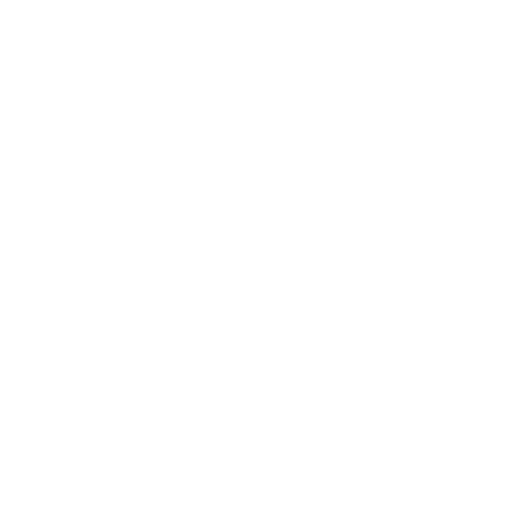
t = 0.00 s
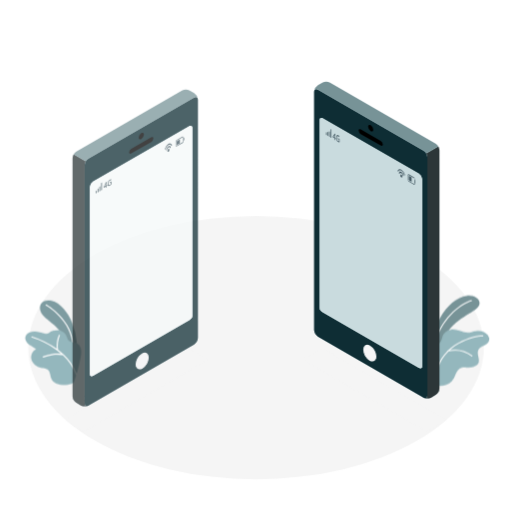
t = 1.00 s
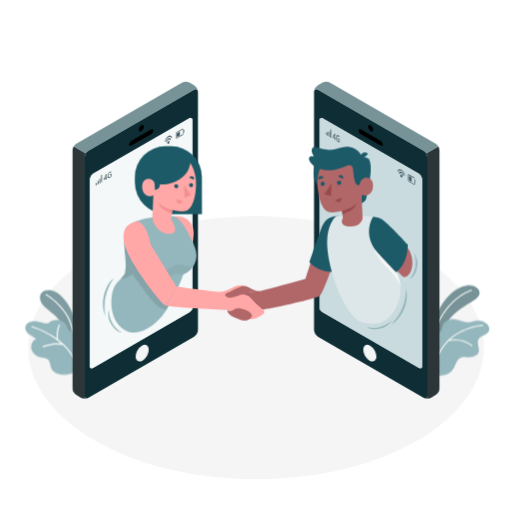
t = 2.50 s
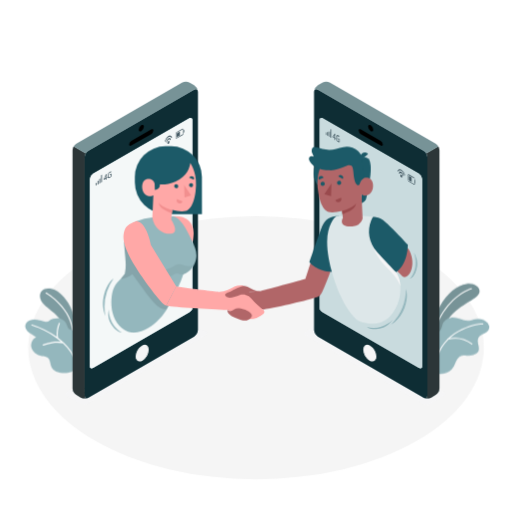
t = 3.25 s
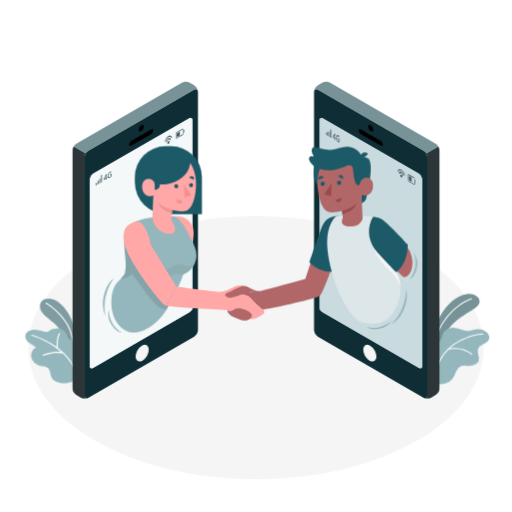
t = 4.75 s
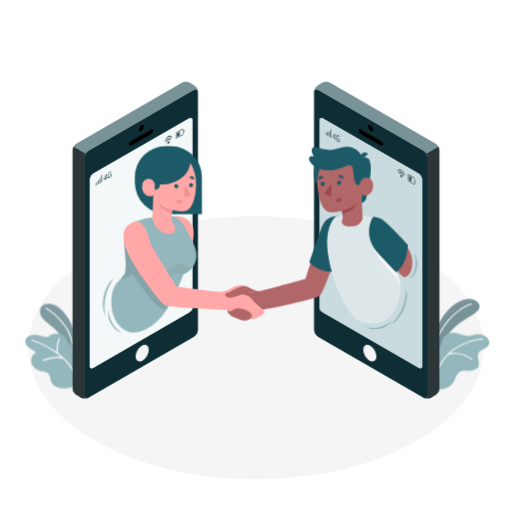
t = 5.50 s

The animated SVG that drew these frames (rendered in a browser with its animation timeline set to each time). Animation: 5 CSS @keyframes rules; one cycle of 7.00 s, repeats indefinitely.

<svg class="animated" id="freepik_stories-live-collaboration" xmlns="http://www.w3.org/2000/svg" viewBox="0 0 500 500" version="1.1" xmlns:xlink="http://www.w3.org/1999/xlink" xmlns:svgjs="http://svgjs.com/svgjs">
    <style>
        svg#freepik_stories-live-collaboration:not(.animated) .animable {
            opacity: 0;
        }

        svg#freepik_stories-live-collaboration.animated #freepik--Floor--inject-193 {
            animation: 0.5s 1 forwards cubic-bezier(.36, -0.01, .5, 1.38) zoomIn;
            animation-delay: 0s;
        }

        svg#freepik_stories-live-collaboration.animated #freepik--Shadows--inject-193 {
            animation: 1s 1 forwards cubic-bezier(.36, -0.01, .5, 1.38) slideUp;
            animation-delay: 0.8s;
            opacity: 0
        }

        svg#freepik_stories-live-collaboration.animated #freepik--Plants--inject-193 {
            animation: 6s Infinite linear floating;
            animation-delay: 0s;
        }

        svg#freepik_stories-live-collaboration.animated #freepik--device-2--inject-193 {
            animation: 1s 1 forwards cubic-bezier(.36, -0.01, .5, 1.38) slideUp;
            animation-delay: 0s;
        }

        svg#freepik_stories-live-collaboration.animated #freepik--device-1--inject-193 {
            animation: 1s 1 forwards cubic-bezier(.36, -0.01, .5, 1.38) slideUp;
            animation-delay: 0.5s;
            opacity: 0
        }

        svg#freepik_stories-live-collaboration.animated #freepik--Devices--inject-193 {
            animation: 1s 1 forwards cubic-bezier(.36, -0.01, .5, 1.38) slideUp;
            animation-delay: 0s;
        }

        svg#freepik_stories-live-collaboration.animated #freepik--character-shaking-hands--inject-193 {
            animation: 1s 1 forwards cubic-bezier(.36, -0.01, .5, 1.38) slideLeft;
            animation-delay: 1.0s;
            opacity: 0
        }

        svg#freepik_stories-live-collaboration.animated #girl {
            animation: 1s 1 forwards cubic-bezier(.36, -0.01, .5, 1.38) slideLeft;
            animation-delay: 1.0s;
            opacity: 0
        }
        
          svg#freepik_stories-live-collaboration.animated .boy {
            animation: 1s 1 forwards cubic-bezier(.36, -0.01, .5, 1.38) slideRight;
            animation-delay: 1s;
            opacity: 0
        }
        
        #trait_effet{
         animation: 1s 1 forwards cubic-bezier(.36, -0.01, .5, 1.38) slideRight;
            animation-delay: 1s;
            opacity: 0
        }
        
        #thumbs{
        
         animation: 1s 1 forwards cubic-bezier(.36, -0.01, .5, 1.38) slideRight;
            animation-delay: 1s;
            opacity: 0
        }
        
       #freepik--plants--inject-193{
        
         animation: 1s 1 forwards cubic-bezier(.36, -0.01, .5, 1.38) slideUp;
            animation-delay: 0s;
        }

        @keyframes zoomIn {
            0% {
                opacity: 0;
                transform: scale(0.5);
            }

            100% {
                opacity: 1;
                transform: scale(1);
            }
        }

        @keyframes slideUp {
            0% {
                opacity: 0;
                transform: translateY(30px);
            }

            100% {
                opacity: 1;
                transform: inherit;
            }
        }

        @keyframes floating {
            0% {
                opacity: 1;
                transform: translateY(0px);
            }

            50% {
                transform: translateY(-10px);
            }

            100% {
                opacity: 1;
                transform: translateY(0px);
            }
        }

        @keyframes slideLeft {
            0% {
                opacity: 0;
                transform: translateX(-30px);
            }

            100% {
                opacity: 1;
                transform: translateX(0);
            }
        }
        
        
        @keyframes slideRight {
            0% {
                opacity: 0;
                transform: translateX(30px);
            }

            100% {
                opacity: 1;
                transform: translateX(0);
            }
        }

        .animator-hidden {
            display: #f5f5f6;;
        }

    </style>
    <g id="freepik--Floor--inject-193" class="animable" style="transform-origin: 250px 339.53px;">
        <ellipse id="freepik--floor--inject-193" cx="250" cy="339.53" rx="222.46" ry="128.44" style="fill: rgb(245, 245, 245); transform-origin: 250px 339.53px;" class="animable"></ellipse>
    </g>
    <g id="freepik--Shadows--inject-193" class="animable" style="transform-origin: 249.35px 355.393px;">
        <path id="freepik--Shadow--inject-193" d="M64.61,386.28l14.82,8.5a5.49,5.49,0,0,0,5,0l116.86-67.5c1.37-.79,1.37-2.07,0-2.85l-15-8.43a5.54,5.54,0,0,0-5,0L64.61,383.42C63.24,384.21,63.24,385.49,64.61,386.28Z" style="fill: #f5f5f6; transform-origin: 132.95px 355.393px;" class="animable"></path>
        <path id="freepik--shadow--inject-193" d="M434.09,386.28l-14.82,8.5a5.51,5.51,0,0,1-5,0l-116.86-67.5c-1.37-.79-1.36-2.07,0-2.85l15-8.43a5.54,5.54,0,0,1,5,0l116.68,67.4C435.46,384.21,435.46,385.49,434.09,386.28Z" style="fill: #f5f5f6; transform-origin: 365.752px 355.392px;" class="animable"></path>
    </g>
    <g id="freepik--Plants--inject-193" class="animable plantes" style="transform-origin: 251.138px 339.437px;">
        <g id="freepik--plants--inject-193" class="animable" style="transform-origin: 450.043px 339.437px;">
            <path d="M422.37,344.24s.72-15.15,7.44-27.32,16.51-20.12,26.05-21.51,17.87,6.92,8,13.66-27.69,14.11-34.58,37.33Z" style="fill: #94B7BD; transform-origin: 445.335px 320.828px;" id="eleptsbwpv6he" class="animable"></path>
            <g id="eltp2tkmn3u3k">
                <g style="opacity: 0.2; transform-origin: 445.335px 320.828px;" class="animable">
                    <path d="M422.37,344.24s.72-15.15,7.44-27.32,16.51-20.12,26.05-21.51,17.87,6.92,8,13.66-27.69,14.11-34.58,37.33Z" id="elsdkhjnfiyat" class="animable" style="transform-origin: 445.335px 320.828px;"></path>
                </g>
            </g>
            <path d="M424.93,340.15l-.11,0a.51.51,0,0,1-.32-.65c8.48-25.59,27.06-37.26,35.7-39.86a.51.51,0,0,1,.3,1c-8.47,2.55-26.68,14-35,39.21A.53.53,0,0,1,424.93,340.15Z" style="fill: rgb(255, 255, 255); transform-origin: 442.671px 319.888px;" id="eldt8piz2rn7j" class="animable"></path>
            <path d="M477.45,339.65c-.78,2.14-3,3.38-5,4.37s-4.29,2.05-5.31,4.09c-2,4.13,2.11,9.47-.1,13.5a7.16,7.16,0,0,1-4.68,3.14,47.37,47.37,0,0,1-4.75.74,19.23,19.23,0,0,1-2.28,0c-2.21-.18-4.6-.12-6.53,1.13-3,2-3.75,6-5.47,9.24a15,15,0,0,1-10.2,7.37c-1.41.28-4,.71-5.53,0a1.8,1.8,0,0,1-.31-.17l0,0c-.21-.21-.48-.48-.6-.63s0-.06-.06-.09c-.7-2,.08-4.23,0-6.36,0-.14,0-.26,0-.39-.26-2.47-.49-4.92-.71-7.39q-.62-6.8-1-13.63c-.16-2.95-.73-6.16.33-9,1.19-3.15,4.62-3.44,5.73-6.53.44-1.23.63-2.53,1.05-3.77a10.59,10.59,0,0,1,8.6-6.88c6-.7,11.69,3.8,17.66,3,1.55-.23,3-.8,4.54-1.18,4.81-1.23,10.52-.22,13.53,3.72A6.31,6.31,0,0,1,477.45,339.65Z" style="fill: #94B7BD; transform-origin: 451.17px 355.967px;" id="el38ezpt4pnq6" class="animable"></path>
            <path d="M425.45,372.87h-.05a.51.51,0,0,1-.4-.6c6.25-31.68,38.76-38.34,46.47-38.29a.53.53,0,0,1,.51.52.51.51,0,0,1-.52.51c-7.54-.05-39.34,6.46-45.45,37.46A.51.51,0,0,1,425.45,372.87Z" style="fill: rgb(255, 255, 255); transform-origin: 448.485px 353.427px;" id="elf5f32ui5z5" class="animable"></path>
            <path d="M460.85,354.7a.55.55,0,0,1-.28-.13,27.3,27.3,0,0,0-22.73-4.82.51.51,0,1,1-.22-1,28.4,28.4,0,0,1,23.64,5.05.52.52,0,0,1-.41.9Z" style="fill: rgb(255, 255, 255); transform-origin: 449.323px 351.355px;" id="elwvre1wl2uvp" class="animable"></path>
        </g>
        <g id="freepik--plants--inject-193" class="animable" style="transform-origin: 51.9131px 341.315px;">
            <path d="M74.91,340.86a65.75,65.75,0,0,0-4.46-19c-4-9.78-11.58-19.64-20.35-21.5s-12.5,4.05-10.65,9.85c1.6,5,8.12,9.14,13.07,13.5s14.2,14.89,16.77,25.07l4.95.54Z" style="fill: #94B7BD; transform-origin: 56.9488px 324.666px;" id="elvl50v6z6xhh" class="animable"></path>
            <g id="elo9m4ptb5qu">
                <g style="opacity: 0.15; transform-origin: 56.9488px 324.666px;" class="animable">
                    <path d="M74.91,340.86a65.75,65.75,0,0,0-4.46-19c-4-9.78-11.58-19.64-20.35-21.5s-12.5,4.05-10.65,9.85c1.6,5,8.12,9.14,13.07,13.5s14.2,14.89,16.77,25.07l4.95.54Z" id="elgod37ppub4t" class="animable" style="transform-origin: 56.9488px 324.666px;"></path>
                </g>
            </g>
            <path d="M71.53,345.45a.56.56,0,0,1-.55-.53c-.92-25.59-25.94-39.89-26.2-40a.56.56,0,0,1,.54-1c.26.15,25.82,14.76,26.77,41a.56.56,0,0,1-.54.57Z" style="fill: rgb(255, 255, 255); transform-origin: 58.2859px 324.671px;" id="el5h1at6wpqtt" class="animable"></path>
            <path d="M71.82,380.42s-5.12,3.23-13.11,1.86A12.31,12.31,0,0,1,51.83,379c-2.06-2.13-2.39-4.27-3-7.12a8.47,8.47,0,0,0-1.2-3.35c-1.72-2.36-5.14-2.32-8-2.93-4-.87-7.76-3.78-8.93-7.74s.73-8.8,4.56-10.36l-4.7-3a20.47,20.47,0,0,1-4-3.07,6.89,6.89,0,0,1-2-4.53,6.64,6.64,0,0,1,4.13-5.75,14.13,14.13,0,0,1,7.36-.75,33.51,33.51,0,0,1,7.34,1.73,5.14,5.14,0,0,0,2.06.46A5.28,5.28,0,0,0,48,331.4c5.38-3.55,14.14-3.28,17,3.41.43,1,.68,2,1.13,3,1.68,3.6,6.38,2.52,9.41,4.2a7.69,7.69,0,0,1,3.54,5.51c.6,3.57-.39,7.63-1,11.16s-1.49,6.8-2.45,10.14c-.78,2.76-1.64,5.49-2.56,8.2C72.81,377.63,72.38,380.06,71.82,380.42Z" style="fill: #94B7BD; transform-origin: 51.9131px 355.879px;" id="eltyb53kgu1dk" class="animable"></path>
            <path d="M75,372.17a49.4,49.4,0,0,0-12.85-19.34.57.57,0,0,0-.29-.28,66.16,66.16,0,0,0-5.21-4.41,26.64,26.64,0,0,1,1.77-14,.55.55,0,1,0-1-.47,27.36,27.36,0,0,0-2,13.55,84.85,84.85,0,0,0-24.2-12.12.54.54,0,0,0-.67.39.54.54,0,0,0,.38.67c.23.07,15.84,4.49,28.72,15.85-7.9-1.39-17.34,2.43-17.77,2.61a.55.55,0,0,0,.21,1.06.52.52,0,0,0,.21,0c.11-.05,11.19-4.53,19-2.1a48.41,48.41,0,0,1,12.66,19,.56.56,0,0,0,.52.37l.18,0A.56.56,0,0,0,75,372.17Z" style="fill: rgb(255, 255, 255); transform-origin: 52.7927px 353.15px;" id="elsyu5e82dj0p" class="animable"></path>
        </g>
    </g>
   
    <g id="freepik--Devices--inject-193" class="animable" style="transform-origin: 250px 234.439px;">
        <g id="freepik--device-2--inject-193" class="animable" style="transform-origin: 367.93px 234.439px;">
            <path d="M306.74,89.63V322.2a8.33,8.33,0,0,0,3.74,6.5l103.13,59.53c2.06,1.2,3.74.22,3.74-2.17V153.5a8.33,8.33,0,0,0-3.74-6.5L310.48,87.47C308.42,86.27,306.74,87.24,306.74,89.63Zm5.39,27.76c0-2,1.44-2.88,3.22-1.85l93.76,54.12a7.14,7.14,0,0,1,3.22,5.58V357.41c0,2.06-1.45,2.88-3.22,1.86l-93.76-54.13c-1.78-1-3.22-2.33-3.22-4.37Z" style="fill: #1c5a68; transform-origin: 362.045px 237.849px;" id="elac86qc9h6bm" class="animable"></path>
            <g id="ele8ncgp1e7fi">
                <path d="M306.74,89.63V322.2a8.33,8.33,0,0,0,3.74,6.5l103.13,59.53c2.06,1.2,3.74.22,3.74-2.17V153.5a8.33,8.33,0,0,0-3.74-6.5L310.48,87.47C308.42,86.27,306.74,87.24,306.74,89.63Zm5.39,27.76c0-2,1.44-2.88,3.22-1.85l93.76,54.12a7.14,7.14,0,0,1,3.22,5.58V357.41c0,2.06-1.45,2.88-3.22,1.86l-93.76-54.13c-1.78-1-3.22-2.33-3.22-4.37Z" style="opacity: 0.5; transform-origin: 362.045px 237.849px;" class="animable"></path>
            </g>
            <path d="M414.07,388.46a8.36,8.36,0,0,0,7-.23l4.29-2.48a8.26,8.26,0,0,0,3.76-6.5V146.7a7,7,0,0,0-.65-2.8,9.37,9.37,0,0,0-.44-.9h0l-11.8,6.81h0a10.81,10.81,0,0,1,.65,1.38,7,7,0,0,1,.45,2.32V386.07C417.35,388.27,415.92,389.27,414.07,388.46Z" style="fill: #94B7BD; transform-origin: 421.595px 266.059px;" id="elylxhdrixplq" class="animable"></path>
            <g id="ele1r4282hhhp">
                <path d="M414.07,388.46a8.36,8.36,0,0,0,7-.23l4.29-2.48a8.26,8.26,0,0,0,3.76-6.5V146.7a7,7,0,0,0-.65-2.8,9.37,9.37,0,0,0-.44-.9h0l-11.8,6.81h0a10.81,10.81,0,0,1,.65,1.38,7,7,0,0,1,.45,2.32V386.07C417.35,388.27,415.92,389.27,414.07,388.46Z" style="opacity: 0.7; transform-origin: 421.595px 266.059px;" class="animable"></path>
            </g>
            <path d="M361.15,338c-3.27-1.88-5.92-.35-5.92,3.42a13.09,13.09,0,0,0,5.92,10.26c3.27,1.88,5.92.35,5.92-3.42A13.09,13.09,0,0,0,361.15,338Z" style="fill: #f5f5f6;; stroke: #f5f5f6; stroke-miterlimit: 10; transform-origin: 361.15px 344.84px;" id="el7mj3tf7aqod" class="animable"></path>
            <path d="M362,122.25c-1.38-.8-2.51-.15-2.51,1.45a5.6,5.6,0,0,0,2.51,4.36c1.39.8,2.52.15,2.52-1.46A5.55,5.55,0,0,0,362,122.25Z" id="elfb6jvlwahw" class="animable" style="transform-origin: 362.005px 125.155px;"></path>
            <path d="M371.75,137.54l-19.41-11.21c-1.16-.66-2.1-.19-2.1,1.06a4.5,4.5,0,0,0,2.1,3.49l19.41,11.2c1.16.67,2.1.2,2.1-1.06A4.5,4.5,0,0,0,371.75,137.54Z" id="elk9pzva6k9ug" class="animable" style="transform-origin: 362.045px 134.208px;"></path>
            <path d="M312.13,300.77c0,2,1.44,3.35,3.22,4.37l93.76,54.13c1.77,1,3.22.2,3.22-1.86V175.24a7.14,7.14,0,0,0-3.22-5.58l-93.76-54.12c-1.78-1-3.22-.2-3.22,1.85Z" style="fill: #94B7BD; transform-origin: 362.23px 237.405px;" id="elr7nd88hkgup" class="animable"></path>
            <g id="ellv4wqkjm8f">
                <path d="M312.13,300.77c0,2,1.44,3.35,3.22,4.37l93.76,54.13c1.77,1,3.22.2,3.22-1.86V175.24a7.14,7.14,0,0,0-3.22-5.58l-93.76-54.12c-1.78-1-3.22-.2-3.22,1.85Z" style="fill: rgb(255, 255, 255); opacity: 0.5; transform-origin: 362.23px 237.405px;" class="animable"></path>
            </g>
            <path d="M318.4,131.17v-1.71c0-.37.15-.59.33-.49l.09.06a1.07,1.07,0,0,1,.33.85v1.71c0,.37-.15.59-.33.48l-.09,0A1.09,1.09,0,0,1,318.4,131.17Z" style="fill: rgb(69, 90, 100); transform-origin: 318.773px 130.522px;" id="elkc819pbkoph" class="animable"></path>
            <path d="M319.89,132v-3c0-.37.14-.59.32-.48l.09,0a1.1,1.1,0,0,1,.33.86v2.95c0,.37-.15.58-.33.48l-.09-.05A1.11,1.11,0,0,1,319.89,132Z" style="fill: rgb(69, 90, 100); transform-origin: 320.261px 130.663px;" id="el13vx42gwvb" class="animable"></path>
            <path d="M321.37,132.88v-4.2c0-.37.15-.58.33-.48l.09.05a1.11,1.11,0,0,1,.33.86v4.2c0,.37-.15.58-.33.48l-.09,0A1.11,1.11,0,0,1,321.37,132.88Z" style="fill: rgb(69, 90, 100); transform-origin: 321.743px 130.995px;" id="elqfa3y60mdsk" class="animable"></path>
            <path d="M322.86,133.73v-7.24c0-.37.14-.59.32-.48l.09,0a1.11,1.11,0,0,1,.33.86v7.24c0,.37-.15.59-.33.48l-.09,0A1.09,1.09,0,0,1,322.86,133.73Z" style="fill: rgb(69, 90, 100); transform-origin: 323.229px 130.3px;" id="elaoqrl15wmlv" class="animable"></path>
            <path d="M326.88,136.55a.68.68,0,0,1-.05-.27v-1.06l-1.66-1A.34.34,0,0,1,325,134v-.38a.78.78,0,0,1,0-.19,1.21,1.21,0,0,1,.05-.14l1.77-2.79s.06-.08.09-.09.06,0,.11,0l.23.14a.33.33,0,0,1,.16.17.75.75,0,0,1,0,.28v3.72l.37.21a.38.38,0,0,1,.15.16.81.81,0,0,1,0,.29v.25a.39.39,0,0,1,0,.22s-.08,0-.15,0l-.37-.21v1.06a.39.39,0,0,1,0,.22s-.08,0-.16,0l-.28-.16A.36.36,0,0,1,326.88,136.55Zm.06-2.17v-2.65l-1.21,2Z" style="fill: rgb(69, 90, 100); transform-origin: 326.47px 133.663px;" id="elkaw6udsuker" class="animable"></path>
            <path d="M328.85,137.05a7.06,7.06,0,0,1-.49-2.74,3.54,3.54,0,0,1,.49-2.17q.5-.57,1.38-.06a3.13,3.13,0,0,1,1.18,1.18.26.26,0,0,1,0,.15.44.44,0,0,1,0,.1l-.15.38s0,.06-.06.05a.25.25,0,0,1-.07-.09,2.52,2.52,0,0,0-.85-.84c-.4-.23-.72-.22-.94.05a2.72,2.72,0,0,0-.34,1.63,5.26,5.26,0,0,0,.33,2,2.21,2.21,0,0,0,.9,1.12,1.6,1.6,0,0,0,.41.18.65.65,0,0,0,.33,0V136.3l-.69-.4a.35.35,0,0,1-.15-.17.72.72,0,0,1,0-.28v-.24c0-.12,0-.19,0-.22s.08,0,.15,0l1.1.64a.37.37,0,0,1,.17.2,1,1,0,0,1,.05.33v2.46a.81.81,0,0,1,0,.2.15.15,0,0,1-.06.09,1.39,1.39,0,0,1-1.32-.22A3.37,3.37,0,0,1,328.85,137.05Z" style="fill: rgb(69, 90, 100); transform-origin: 329.975px 135.414px;" id="el4u5658znxw8" class="animable"></path>
            <path d="M404.74,174a1.87,1.87,0,0,0-.66-1l-5-2.88c-.43-.25-.76.24-.76,1.12V175a4.53,4.53,0,0,0,.28,1.52,3.24,3.24,0,0,0,.27.56,1.34,1.34,0,0,0,.39.42l5,2.88c.43.24.77-.25.77-1.13v-3.73A4.55,4.55,0,0,0,404.74,174Zm-5.94,2.25a1.86,1.86,0,0,1-.11-.66v-3.73c0-.65.27-1.05.58-.86l5,2.88a.6.6,0,0,1,.21.21,1,1,0,0,1,.08.18,1.92,1.92,0,0,1,.11.67v3.72c0,.65-.27,1.05-.58.86l-5-2.88A.68.68,0,0,1,398.8,176.22Z" style="fill: rgb(69, 90, 100); transform-origin: 401.675px 175.248px;" id="elc2q7mvqm3fo" class="animable"></path>
            <path d="M401.94,173.18v4.41L399.26,176l-.09-.07a.66.66,0,0,0,0-.15v-3.35c0-.47.21-.77.44-.64Z" style="fill: rgb(69, 90, 100); transform-origin: 400.555px 174.675px;" id="elr71d137hqw" class="animable"></path>
            <path d="M405.27,175.66c.19.1.34.81.34,1.57v.69c0,.77-.15,1.32-.34,1.23l-.34-.16v-3.52Z" style="fill: rgb(69, 90, 100); transform-origin: 405.27px 177.315px;" id="elylr4twkxg2e" class="animable"></path>
            <path d="M392.9,172.41c0,.82-.43,1.24-1,.93a2.57,2.57,0,0,1-1-2.05c0-.82.43-1.23,1-.93A2.55,2.55,0,0,1,392.9,172.41Z" style="fill: rgb(69, 90, 100); transform-origin: 391.9px 171.852px;" id="eln7nof30l61" class="animable"></path>
            <path d="M391.93,167.93a1.45,1.45,0,0,0-2.24.78,1,1,0,0,0,.1.79h0c.18.32.45.4.56.14a1,1,0,0,1,1.58-.55,4,4,0,0,1,1.58,2.38c.11.38.38.62.57.5h0a.64.64,0,0,0,.1-.68A5.8,5.8,0,0,0,391.93,167.93Z" style="fill: rgb(69, 90, 100); transform-origin: 391.943px 169.829px;" id="ellkqojjem7mf" class="animable"></path>
            <path d="M391.93,165.55a2.29,2.29,0,0,0-3.45.93,1,1,0,0,0,.08.83h0c.17.32.43.4.55.17a1.86,1.86,0,0,1,2.81-.76,7.29,7.29,0,0,1,2.82,4c.12.36.38.59.55.47h0c.16-.1.19-.42.08-.74A9,9,0,0,0,391.93,165.55Z" style="fill: rgb(69, 90, 100); transform-origin: 391.93px 168.165px;" id="elj32sv8rmgc" class="animable"></path>
            <path d="M306.77,89c.27-2,1.83-2.66,3.71-1.57L413.61,147a7.62,7.62,0,0,1,2.65,2.8l11.8-6.81a7.69,7.69,0,0,0-2.66-2.79L322.29,80.66a8.28,8.28,0,0,0-7.51,0l-4.3,2.47A8.4,8.4,0,0,0,306.77,89Z" style="fill: #94B7BD; transform-origin: 367.415px 114.78px;" id="elnqjhne010vf" class="animable"></path>
            <g id="elrqu40doi6bs">
                <path d="M306.77,89c.27-2,1.83-2.66,3.71-1.57L413.61,147a7.62,7.62,0,0,1,2.65,2.8l11.8-6.81a7.69,7.69,0,0,0-2.66-2.79L322.29,80.66a8.28,8.28,0,0,0-7.51,0l-4.3,2.47A8.4,8.4,0,0,0,306.77,89Z" style="opacity: 0.2; transform-origin: 367.415px 114.78px;" class="animable"></path>
            </g>
        </g>
        <g id="freepik--device-1--inject-193" class="animable" style="transform-origin: 132.07px 234.439px;">
            <path d="M189.52,87.47,86.39,147a8.33,8.33,0,0,0-3.74,6.5V386.06c0,2.39,1.68,3.37,3.74,2.17L189.52,328.7a8.33,8.33,0,0,0,3.74-6.5V89.63C193.26,87.24,191.58,86.27,189.52,87.47Zm-1.65,213.3c0,2-1.44,3.35-3.22,4.37L90.89,359.27c-1.77,1-3.22.2-3.22-1.86V175.24a7.14,7.14,0,0,1,3.22-5.58l93.76-54.12c1.78-1,3.22-.2,3.22,1.85Z" style="fill: #1c5a68; transform-origin: 137.955px 237.849px;" id="elsy1pwz8zrfn" class="animable"></path>
            <g id="el5bnozjuscl">
                <path d="M189.52,87.47,86.39,147a8.33,8.33,0,0,0-3.74,6.5V386.06c0,2.39,1.68,3.37,3.74,2.17L189.52,328.7a8.33,8.33,0,0,0,3.74-6.5V89.63C193.26,87.24,191.58,86.27,189.52,87.47Zm-1.65,213.3c0,2-1.44,3.35-3.22,4.37L90.89,359.27c-1.77,1-3.22.2-3.22-1.86V175.24a7.14,7.14,0,0,1,3.22-5.58l93.76-54.12c1.78-1,3.22-.2,3.22,1.85Z" style="opacity: 0.5; transform-origin: 137.955px 237.849px;" class="animable"></path>
            </g>
            <path d="M85.93,388.46a8.36,8.36,0,0,1-7-.23l-4.29-2.48a8.26,8.26,0,0,1-3.76-6.5V146.7a7,7,0,0,1,.65-2.8,9.37,9.37,0,0,1,.44-.9h0l11.8,6.81h0a10.81,10.81,0,0,0-.65,1.38,7,7,0,0,0-.45,2.32V386.07C82.65,388.27,84.08,389.27,85.93,388.46Z" style="fill: #94B7BD; transform-origin: 78.405px 266.059px;" id="el1btzaly9jim" class="animable"></path>
            <g id="ely145k4bi1">
                <path d="M85.93,388.46a8.36,8.36,0,0,1-7-.23l-4.29-2.48a8.26,8.26,0,0,1-3.76-6.5V146.7a7,7,0,0,1,.65-2.8,9.37,9.37,0,0,1,.44-.9h0l11.8,6.81h0a10.81,10.81,0,0,0-.65,1.38,7,7,0,0,0-.45,2.32V386.07C82.65,388.27,84.08,389.27,85.93,388.46Z" style="opacity: 0.7; transform-origin: 78.405px 266.059px;" class="animable"></path>
            </g>
            <path d="M138.85,338c3.27-1.88,5.92-.35,5.92,3.42a13.09,13.09,0,0,1-5.92,10.26c-3.27,1.88-5.92.35-5.92-3.42A13.09,13.09,0,0,1,138.85,338Z" style="fill: #f5f5f6;; stroke: #f5f5f6; stroke-miterlimit: 10; transform-origin: 138.85px 344.84px;" id="elrrbvzx3xpce" class="animable"></path>
            <path d="M138,122.25c1.38-.8,2.51-.15,2.51,1.45a5.6,5.6,0,0,1-2.51,4.36c-1.39.8-2.52.15-2.52-1.46A5.55,5.55,0,0,1,138,122.25Z" id="elyolg2578e6o" class="animable" style="transform-origin: 137.995px 125.155px;"></path>
            <path d="M128.25,137.54l19.41-11.21c1.16-.66,2.1-.19,2.1,1.06a4.5,4.5,0,0,1-2.1,3.49l-19.41,11.2c-1.16.67-2.1.2-2.1-1.06A4.5,4.5,0,0,1,128.25,137.54Z" id="elu5y5xwdt2s" class="animable" style="transform-origin: 137.955px 134.208px;"></path>
            <path d="M187.87,300.77c0,2-1.44,3.35-3.22,4.37L90.89,359.27c-1.77,1-3.22.2-3.22-1.86V175.24a7.14,7.14,0,0,1,3.22-5.58l93.76-54.12c1.78-1,3.22-.2,3.22,1.85Z" style="fill: #94B7BD; transform-origin: 137.77px 237.405px;" id="el0px6x4cus8jl" class="animable"></path>
            <g id="elsjjytq1jzo">
                <path d="M187.87,300.77c0,2-1.44,3.35-3.22,4.37L90.89,359.27c-1.77,1-3.22.2-3.22-1.86V175.24a7.14,7.14,0,0,1,3.22-5.58l93.76-54.12c1.78-1,3.22-.2,3.22,1.85Z" style="fill: rgb(255, 255, 255); opacity: 0.9; transform-origin: 137.77px 237.405px;" class="animable"></path>
            </g>
            <path d="M163.47,139.57c0,.83.43,1.24,1,.93a2.53,2.53,0,0,0,1-2c0-.82-.43-1.24-1-.93A2.53,2.53,0,0,0,163.47,139.57Z" style="fill: rgb(69, 90, 100); transform-origin: 164.47px 139.036px;" id="eli4n08qpfsn8" class="animable"></path>
            <path d="M162.19,138.47a.64.64,0,0,0,.1.68h0c.19.11.46-.13.57-.51a4.06,4.06,0,0,1,1.58-2.38,1,1,0,0,1,1.58.56c.11.25.38.18.56-.15h0a1,1,0,0,0,.1-.8,1.45,1.45,0,0,0-2.24-.77A5.8,5.8,0,0,0,162.19,138.47Z" style="fill: rgb(69, 90, 100); transform-origin: 164.428px 137.001px;" id="elxl3h3kw9xnp" class="animable"></path>
            <path d="M161,137.63c-.11.32-.08.64.08.74h0c.17.11.43-.11.55-.47a7.36,7.36,0,0,1,2.82-4,1.86,1.86,0,0,1,2.81.77c.12.22.38.15.55-.17h0a1,1,0,0,0,.07-.83,2.28,2.28,0,0,0-3.44-.92A9,9,0,0,0,161,137.63Z" style="fill: rgb(69, 90, 100); transform-origin: 164.437px 135.352px;" id="el24ojkanb4hz" class="animable"></path>
            <path d="M93.6,180.8v-1.48a1,1,0,0,1,.37-.8l.11-.06c.2-.12.37,0,.37.36v1.48a1,1,0,0,1-.37.8l-.11.06C93.76,181.28,93.6,181.12,93.6,180.8Z" style="fill: rgb(69, 90, 100); transform-origin: 94.025px 179.807px;" id="el286366ai762" class="animable"></path>
            <path d="M95.31,179.81v-2.56a1,1,0,0,1,.37-.8l.11-.06c.21-.12.38,0,.38.36v2.56a1,1,0,0,1-.38.8l-.11.06C95.48,180.29,95.31,180.13,95.31,179.81Z" style="fill: rgb(69, 90, 100); transform-origin: 95.7399px 178.277px;" id="elykpw16mipg" class="animable"></path>
            <path d="M97,178.82v-3.64a1,1,0,0,1,.38-.79l.1-.06c.21-.12.38,0,.38.36v3.63a1,1,0,0,1-.38.8l-.1.06C97.19,179.3,97,179.14,97,178.82Z" style="fill: rgb(69, 90, 100); transform-origin: 97.4301px 176.752px;" id="elx2o1uhh79a" class="animable"></path>
            <path d="M98.74,177.83v-6.28a1,1,0,0,1,.37-.79l.11-.06c.21-.12.38,0,.38.36v6.27a1,1,0,0,1-.37.8l-.11.06C98.91,178.31,98.74,178.15,98.74,177.83Z" style="fill: rgb(69, 90, 100); transform-origin: 99.1701px 174.442px;" id="ela2j872dg9bb" class="animable"></path>
            <path d="M103.38,175.58s0-.09,0-.18v-.92l-1.93,1.11c-.1.06-.15,0-.15-.11v-.33a.92.92,0,0,1,0-.18l.07-.19,2-4.48a1.3,1.3,0,0,1,.1-.18.81.81,0,0,1,.13-.11l.27-.15q.12-.08.18,0a.28.28,0,0,1,0,.2v3.21l.43-.24c.08-.05.13-.06.17,0s0,.09,0,.19v.22a.55.55,0,0,1,0,.24.44.44,0,0,1-.17.16l-.43.25V175a.41.41,0,0,1-.23.41l-.32.18C103.47,175.59,103.41,175.6,103.38,175.58Zm.07-2v-2.3l-1.39,3.1Z" style="fill: rgb(69, 90, 100); transform-origin: 102.982px 172.717px;" id="eluojqfwvbtt" class="animable"></path>
            <path d="M105.66,173.7c-.38-.28-.56-.88-.56-1.8a5.29,5.29,0,0,1,.56-2.45,4.1,4.1,0,0,1,1.59-1.66,3.23,3.23,0,0,1,.77-.33,1,1,0,0,1,.6,0,.07.07,0,0,1,0,.07.28.28,0,0,1,0,.11l-.18.5c0,.07,0,.11-.07.12h-.08a1.54,1.54,0,0,0-1,.25,2.88,2.88,0,0,0-1.09,1.15,3.87,3.87,0,0,0-.39,1.81c0,.71.13,1.17.38,1.36s.61.17,1.05-.08a3.63,3.63,0,0,0,.47-.33,2.24,2.24,0,0,0,.38-.37v-1.49l-.8.46c-.08.05-.14.06-.17,0a.27.27,0,0,1,0-.19v-.21a.55.55,0,0,1,0-.25.44.44,0,0,1,.17-.16l1.28-.73c.09-.06.15-.06.19,0s.06.11.06.23v2.13a1,1,0,0,1,0,.2.44.44,0,0,1-.08.15,4.66,4.66,0,0,1-1.52,1.35C106.57,173.92,106,174,105.66,173.7Z" style="fill: rgb(69, 90, 100); transform-origin: 106.962px 170.648px;" id="el5lxawl48cyx" class="animable"></path>
            <path d="M178.91,125.77a.59.59,0,0,0-.76-.08L172.39,129a2.33,2.33,0,0,0-.88,1.88v3.22a1.34,1.34,0,0,0,.33,1,.6.6,0,0,0,.31.17.63.63,0,0,0,.45-.09l5.76-3.32a2.33,2.33,0,0,0,.88-1.88v-3.22A1.34,1.34,0,0,0,178.91,125.77Zm-6.86,8.88a.67.67,0,0,1-.12-.46V131a1.82,1.82,0,0,1,.67-1.43l5.76-3.32a.39.39,0,0,1,.24-.06l.1,0a.67.67,0,0,1,.12.46v3.22a1.82,1.82,0,0,1-.67,1.43l-5.76,3.32C172.25,134.72,172.13,134.73,172.05,134.65Z" style="fill: rgb(69, 90, 100); transform-origin: 175.375px 130.433px;" id="elnfqysx6zuo" class="animable"></path>
            <path d="M175.68,128.34v3.82l-3.1,1.79-.1,0a.52.52,0,0,0,0-.13V131a1.38,1.38,0,0,1,.5-1.06Z" style="fill: rgb(69, 90, 100); transform-origin: 174.08px 131.145px;" id="el7bsfj3pshzm" class="animable"></path>
            <path d="M179.53,126.6c.21-.12.38.32.38,1v.6a2.13,2.13,0,0,1-.39,1.45l-.38.25v-3Z" style="fill: rgb(69, 90, 100); transform-origin: 179.53px 128.24px;" id="elne1ih7la25s" class="animable"></path>
            <path d="M193.23,89c-.27-2-1.83-2.66-3.71-1.57L86.39,147a7.62,7.62,0,0,0-2.65,2.8L71.94,143a7.69,7.69,0,0,1,2.66-2.79L177.71,80.66a8.26,8.26,0,0,1,7.5,0l4.31,2.47A8.4,8.4,0,0,1,193.23,89Z" style="fill: #94B7BD; transform-origin: 132.585px 114.78px;" id="ellt8zfft15s" class="animable"></path>
            <g id="elsdd45c51zg">
                <path d="M193.23,89c-.27-2-1.83-2.66-3.71-1.57L86.39,147a7.62,7.62,0,0,0-2.65,2.8L71.94,143a7.69,7.69,0,0,1,2.66-2.79L177.71,80.66a8.26,8.26,0,0,1,7.5,0l4.31,2.47A8.4,8.4,0,0,1,193.23,89Z" style="opacity: 0.2; transform-origin: 132.585px 114.78px;" class="animable"></path>
            </g>
        </g>
    </g>
   
                <g id="boy" class="animable boy" style="transform-origin: 319.932px 229.774px;">
                <path d="M326.86,224l4.23-12.65c-11.14,2-14.17,3.52-17.46,12.73l-2.18,7.34-13.34,41.06c-3.16.83-42.5,11.67-43.87,11.84,0,0-.06.1-.1.15-12.85.82-17,1.39-17,1.39,3.61,9.44,10.38,14.76,19.73,16.68l0-.22,0,.07c16.55-2.82,43.7-9.22,52.53-12.15,3.72-1.19,5.31-5.38,6.84-8.88,6.25-14.29,12.78-33.55,15-45.14C332.68,229.24,330.57,225.75,326.86,224Z" style="fill: rgb(177, 102, 104); transform-origin: 284.418px 256.945px;" id="eln53i62jakp7" class="animable"></path>
                <path d="M331.09,211.3s-11.07-1.7-15.87,8.46C312,226.62,302.15,256,302.15,256s7,9,22.33,9.55c0,0,14.48-33.25,13.67-34.31S331.09,211.3,331.09,211.3Z" style="fill:#1c5a68; transform-origin: 320.166px 238.372px;" id="eljr7bn88o9s" class="animable"></path>
                <path d="M329.06,211.09c-2.69.26-9.51,9.38-9.65,24.9-.19,20.79,10,46.24,12.56,51.73s7.54,16.24,16,24.22c2.73,2.56,21.37,9.81,33.38-3.69,12.22-13.73,10.29-31.77,7.85-37.42-4.09-9.46-11.32-20.47-11.06-32.92-1.53-8.94-4.46-20.51-11.14-25.36-2.75-.7-11.41-1.81-13.1-1.58Z" style="fill: #dde7e9; transform-origin: 355.21px 263.563px;" id="el2xteq0ebrul" class="animable"></path>
                <path d="M364.26,227.59l-3.41,4.28c1,6.79,6.15,16.6,12.14,24.43,4.67,6.11,14.17,12.41,18,23.2a27.61,27.61,0,0,0-1.73-8.67c-4.09-9.46-11.32-20.47-11.06-32.92-.25-1.48-.55-3-.89-4.61l-3.2-2.9Z" style="fill: #f5f5f6; transform-origin: 375.92px 253.545px;" id="elv9lrs7rnere" class="animable"></path>
                <path d="M367,212.55c5.85,1.44,9,4.53,14.12,10.38C387,229.53,399,243.41,399,243.41c8.39,14.54.85,29.33-5.44,26.9,0,0-14.18-13.85-22.88-24.35-5.83-7-8.8-11-9.13-18.71C361.27,221.19,362.35,215,367,212.55Z" style="fill: rgb(177, 102, 104); transform-origin: 382.116px 241.562px;" id="elkmrgzir563c" class="animable"></path>
                <path d="M363.94,212s5.05-1.12,11.62,4.17,22.63,22.77,22.63,22.77.48,18.51-11.31,26.86c0,0-17.4-17.46-21.69-23.5A29,29,0,0,1,363.94,212Z" style="fill: #1c5a68; transform-origin: 379.228px 238.85px;" id="elda9tpwobqf" class="animable"></path>
                <path d="M360.85,177s-2.54,15.51-3.73,18.09a6.93,6.93,0,0,1-3.87,3.43L353,187.75Z" style="fill: #1c5a68; transform-origin: 356.925px 187.76px;" id="ell76cts2ex8" class="animable"></path>
                <path d="M352.6,154.49s4.19-2.11,7.06.56,3.06,11.85.9,23.74l-7.22-.38Z" style="fill: #1c5a68; transform-origin: 357.309px 166.244px;" id="elhcht6k612m" class="animable"></path>
                <g id="elnlc95vcxiz">
                    <circle cx="326.53" cy="169.14" r="20.19" style="fill: #1c5a68; transform-origin: 326.53px 169.14px; transform: rotate(-11.19deg);" class="animable"></circle>
                </g>
                <path d="M353.2,156.06l6.25-5.74a4.12,4.12,0,0,0-5.95-.4A4.45,4.45,0,0,0,353.2,156.06Z" style="fill:#1c5a68; transform-origin: 355.782px 152.448px;" id="elegg13fetnkm" class="animable"></path>
                <path d="M315.81,157.35c-1.27,2.19-7.62,11.39-5.3,28.67,2.18,16.27,7.41,20.09,10.19,20.95s8.36.37,13.24-1l.88,6.91s-2.85,4.58,1,7.11,12.32.67,14.28-.89c4.61-3.69,3.91-6.8,3.91-6.8l-1-22.44s3.47,2.86,7.94-.51c4.22-3.17,4.41-11.55.85-14.43s-9.27-1.16-10.05,3.47c0,0-.15-17.2-9.92-21.77C329.32,150.76,315.81,157.35,315.81,157.35Z" style="fill: rgb(177, 102, 104); transform-origin: 337.155px 187.713px;" id="eladuwl411nno" class="animable"></path>
                <path d="M350.63,180.63c.55-.29,1.49-4.89,4.2-6.45,2.49-1.44-2.21-22-2.23-22.1-.28-1.51-1.83-3.28-2.84-4.38a13.11,13.11,0,0,0-5.56-3.5,19.25,19.25,0,0,0-9-.54c-4.66.72-9.13,2.66-13.84,2.68-4.47,0-8.74-1.73-13.12-2.6a3.51,3.51,0,0,0-2.54.17,2.61,2.61,0,0,0-.92,1.13,5.9,5.9,0,0,0-.14,4.16,14.65,14.65,0,0,0,2,3.76c-1.56-.73-3.76-.79-4.66.67-.71,1.15-.27,2.65.38,3.83,2.74,4.92,7.61,7.08,12.73,8.25a43.06,43.06,0,0,0,6.51.6c5.52.31,10.82-1.9,15.91-4.06,1.4-.6,4.13-1.62,5.66-.38,1.9,1.54,1.81,6.52,2.38,10.61C346.42,178.89,348.55,181.75,350.63,180.63Z" style="fill:#1c5a68; transform-origin: 328.587px 162.114px;" id="elwmbjw84b6b" class="animable"></path>
                <path d="M333,193l-5.57,2.49a3,3,0,0,0,4,1.65A3.21,3.21,0,0,0,333,193Z" style="fill: rgb(154, 74, 77); transform-origin: 330.341px 195.197px;" id="elo09zqqhs91t" class="animable"></path>
                <path d="M313,179.71a2.07,2.07,0,1,0,1.93-2.27A2.11,2.11,0,0,0,313,179.71Z" style="fill: #1c5a68; transform-origin: 315.062px 179.506px;" id="elsosudj51wv" class="animable"></path>
                <path d="M329.06,178.72a2.07,2.07,0,1,0,1.93-2.27A2.1,2.1,0,0,0,329.06,178.72Z" style="fill: #1c5a68; transform-origin: 331.121px 178.516px;" id="elao66e1dy6dk" class="animable"></path>
                <polygon points="323.62 179.16 323.25 191.57 316.72 189.53 323.62 179.16" style="fill: rgb(154, 74, 77); transform-origin: 320.17px 185.365px;" id="elk92ibjeti7i" class="animable"></polygon>
                <path d="M333.94,206c4.1-.94,12.12-4.39,13.64-7.39,0,0,.15,1.91-2.28,4.81s-10.95,5.8-10.95,5.8Z" style="fill: rgb(154, 74, 77); transform-origin: 340.761px 203.915px;" id="el02x58nzg26hk" class="animable"></path>
                <path d="M311.37,175.4l4.63-2a2.65,2.65,0,0,0-3.41-1.34A2.47,2.47,0,0,0,311.37,175.4Z" style="fill: #1c5a68; transform-origin: 313.56px 173.631px;" id="el0qukka2bf0zj" class="animable"></path>
                <path d="M330.31,172.41l4.42,2.4a2.62,2.62,0,0,0-1.05-3.5A2.44,2.44,0,0,0,330.31,172.41Z" style="fill: #1c5a68; transform-origin: 332.668px 172.912px;" id="elc6eitwz9aq5" class="animable"></path>
            </g>
    
    
    <g id="trait_effet"> <path d="M383.11,312.58s-10.69,10.7-24.9,6.61c0,0,4.28,4.22,14.35,1.39C379.35,318.67,383.11,312.58,383.11,312.58Z" style="fill: #94B7BD; transform-origin: 370.66px 317.068px;" id="elj1xfeoygnzp" class="animable"></path>
            <path d="M404.33,247s5.46,14.1-4,25.44c0,0,5.59-2.2,7.07-12.56C408.37,252.86,404.33,247,404.33,247Z" style="fill: #94B7BD; transform-origin: 403.94px 259.72px;" id="el1nlekcp2evp" class="animable"></path>
            <path d="M382,317.07c10-10.29,14.35-22.3,14.45-34.57,0,0,2.91,7.3-1.63,18.82S382,317.07,382,317.07Z" style="fill: #94B7BD; transform-origin: 389.684px 299.785px;" id="elo80ww1giax9" class="animable"></path>
    </g>
    <g id="freepik--Characters--inject-193" class="animable" style="transform-origin: 254.016px 233.788px;">
        <g id="freepik--character-shaking-hands--inject-193" class="animable" style="transform-origin: 254.016px 233.788px;">
           
            <path d="M106.13,302.19s-.13,15.12,12.75,22.39c0,0-6-.1-11-9.26C104.43,309.14,106.13,302.19,106.13,302.19Z" style="fill: #94B7BD; transform-origin: 112.296px 313.385px;" id="elt6sv9npnl1" class="animable"></path>
            <path d="M102.87,308.25A49.21,49.21,0,0,1,111,271.66s-6.58,4.29-9.5,16.33S102.87,308.25,102.87,308.25Z" style="fill: #94B7BD; transform-origin: 105.741px 289.955px;" id="eldzjqunqi8m" class="animable"></path>

            <g id="girl" class="animable girl" style="transform-origin: 152.955px 233.788px;">
                <path d="M197.21,209.22H162.75a31.09,31.09,0,0,1-31.08-31v-5.41a29.94,29.94,0,0,1,29.87-30h5.62a29.91,29.91,0,0,1,30,29.86Z" style="fill: #1c5a68; transform-origin: 164.44px 176.015px;" id="eld3wu2v6k9yf" class="animable"></path>
                <path d="M168.69,211.16c12.36-.93,20.15,4.8,20.41,16.29.14,5.79-4.88,28.84-4.88,28.84Z" style="fill: rgb(255, 168, 167); transform-origin: 178.896px 233.676px;" id="elvh41v9ytvr" class="animable"></path>
                <path d="M168.69,211.16c6.29.63,13.23,11.37,19.27,25.18,2.37,5.44,6.7,12.76,1.24,22.94-3.38,6.29-10.34,8.83-10.34,8.83a86.75,86.75,0,0,1-10.8,22.24,55.24,55.24,0,0,1-15.3,24.1c-2.8,2.48-19.91,17.63-33.7,5.94-8.2-6.95-11.06-18-10.22-28.43.49-6.13,1.85-12.19,6.16-16.58a72.54,72.54,0,0,0,6.87-8.1c2.19-10.43-.32-17.51-.58-30,1.53-8.94,5.32-16.52,12-21.36a55.49,55.49,0,0,1,15.45-3.67Z" style="fill: #94B7BD; transform-origin: 150.269px 267.963px;" id="elo0mi2tljp5" class="animable"></path>
                <g id="el0mk6v6xefzob">
                    <path d="M168.48,289.73l-.84-6.73s-29-45.46-30.23-46.74c-.72-.77-7.68-5.41-13.12-9a40.81,40.81,0,0,0-3,10c.26,12.45,2.77,19.53.58,30,0,0-1.49,2.11-3.9,4.88,4.3,1.12,11.31-4.29,11.31-4.29s14,19.79,20.16,26.82c5.75,6.59,9.19,7.57,13.44,7.28a53,53,0,0,0,5.18-11.62C168.21,290.14,168.34,289.93,168.48,289.73Z" style="opacity: 0.1; transform-origin: 143.225px 264.627px;" class="animable"></path>
                </g>
                <g id="elpgr4v748y1">
                    <path d="M189.2,259.28c.29-.55.56-1.09.8-1.63-5.63,4.32-9.55,1.28-14.27.37-4.88-.94-8.5,6-17.63,5.14-12-1.16-16.35-8.71-16.35-8.71s-.32,13.07,14.55,15.94c9.94,1.92,13.59-3.45,16.34-3.45,1.2,0,2.27.93,6.22,1.17C178.86,268.11,185.82,265.57,189.2,259.28Z" style="opacity: 0.05; transform-origin: 165.875px 262.627px;" class="animable"></path>
                </g>
                <path d="M185.83,159c1.24,2.14,7.4,11.07,5.15,27.84-2.12,15.79-7.2,18.36-9.9,19.2s-8.11.35-12.85-1l-1.07,9.5s4.6,6.54,3.69,10.84-10.1,3.75-15.86-1.2a18.73,18.73,0,0,1-6.24-11.84l1-21.8s-3.37,2.78-7.71-.49c-4.09-3.08-4.28-11.21-.82-14s9-1.13,9.75,3.36c0,0,10.72,2.48,20.21-2C183.29,171.73,185.06,163.5,185.83,159Z" style="fill: rgb(255, 168, 167); transform-origin: 165.128px 193.64px;" id="elkiv6g3a6tu" class="animable"></path>
                <path d="M151.17,185.4l-.29-9.92a5.21,5.21,0,0,1,5.22,5A4.84,4.84,0,0,1,151.17,185.4Z" style="fill: #1c5a68; transform-origin: 153.49px 180.44px;" id="elbkrupaojadf" class="animable"></path>
                <path d="M172.85,194.38l5.4,2.42a2.92,2.92,0,0,1-3.87,1.6A3.1,3.1,0,0,1,172.85,194.38Z" style="fill: rgb(242, 143, 143); transform-origin: 175.426px 196.51px;" id="elzo554704om" class="animable"></path>
                <path d="M188.55,180.85a2,2,0,0,1-2.12,2,2.05,2.05,0,0,1-1.87-2.21,2,2,0,1,1,4,.26Z" style="fill: #1c5a68; transform-origin: 186.559px 180.81px;" id="el3lvmzn4wksp" class="animable"></path>
                <path d="M174.06,182a2,2,0,1,1-1.87-2.21A2,2,0,0,1,174.06,182Z" style="fill: #1c5a68; transform-origin: 172.071px 181.786px;" id="elxckgb7yqfe" class="animable"></path>
                <polygon points="179.86 180.72 180.22 192.77 186.56 190.79 179.86 180.72" style="fill: rgb(242, 143, 143); transform-origin: 183.21px 186.745px;" id="el4vpv0ps2x2t" class="animable"></polygon>
                <path d="M168.23,205c-4-.91-11.76-4.26-13.24-7.17,0,0-.14,1.86,2.22,4.67s10.67,5.58,10.67,5.58Z" style="fill: rgb(242, 143, 143); transform-origin: 161.609px 202.955px;" id="elkpgk4rrrlob" class="animable"></path>
                <path d="M189.19,175.48l-4.49-1.94a2.58,2.58,0,0,1,3.31-1.3A2.39,2.39,0,0,1,189.19,175.48Z" style="fill: #1c5a68; transform-origin: 187.067px 173.765px;" id="elkd7z72y1ub" class="animable"></path>
            </g>
            <path d="M162.3,298.43l9.76-18.67c3.24.47,6.48.92,9.72,1.37,6.45.89,30.82,3.88,32.2,3.9a20.27,20.27,0,0,0,7.81-1.7c3.86-1.45,6.72-3.77,9.84-4.41a14.79,14.79,0,0,1,4.39-.2c1.85.13,1.37,1.12,3.2,1.44a2.73,2.73,0,0,1,1.44.57c.7.66.19,1.06-.18,1.6a5.89,5.89,0,0,0-.74,2.22c-.14.67-.69,2.95.26,3.32,4.61,1.79,5.13,4.43,11.11,9.56,2.86,2.45,4.4,4.22,6.33,5.47,1.21,1.83,1.3,3-3,5.52-2.86,1.7-8,5-16.41,2.36-9.16-2.87-13.85-8-16.21-8.11C205.08,301.73,171.41,300.34,162.3,298.43Z" style="fill: rgb(255, 168, 167); transform-origin: 210.229px 295.204px;" id="el4wzm4wqayi3" class="animable"></path>
            <path d="M172.06,279.76,147.4,239.33s-4.05-22.59-14.1-23.37c0,0-9.2,2.37-11.3,7.89-2.53,6.68-2.41,13.22,5.14,28,5.7,11.2,21.15,32.31,27.33,39.46,2.5,2.89,5.23,6.28,7.83,7.08" style="fill: rgb(255, 168, 167); transform-origin: 146.29px 257.175px;" id="elzvi0he3wv0r" class="animable"></path>
        </g>
    </g>
    <g id="thumbs"> <path d="M222.12,302.7A6.62,6.62,0,0,1,224.7,304a8.64,8.64,0,0,0,4.16-2c4.62-3.37,20.5,3.4,16.59,7.75-2.84,3.16-5.61,4-10.14,2.59C228.63,310.3,221.51,307.25,222.12,302.7Z" style="fill: rgb(177, 102, 104); transform-origin: 234.073px 307.046px;" id="elnez7au7ieu8" class="animable"></path>
            <path d="M237.52,279.28c-5.26.91-10.72,4.75-13.57,5.91s-5.79,1.85-3.17,4.36,9,0,13.41-1.56c3-1.08,6.79,0,8.48.7,1.24.51.58-2.84.58-2.84-1-1.46,11.41,0,11-1.44C247.69,284.69,241.76,278.31,237.52,279.28Z" style="fill: rgb(177, 102, 104); transform-origin: 237.011px 284.897px;" id="el476f8gpuhd2" class="animable"></path></g>
    <defs>
        <filter id="active" height="200%">
            <feMorphology in="SourceAlpha" result="DILATED" operator="dilate" radius="2"></feMorphology>
            <feFlood flood-color="#32DFEC" flood-opacity="1" result="PINK"></feFlood>
            <feComposite in="PINK" in2="DILATED" operator="in" result="OUTLINE"></feComposite>
            <feMerge>
                <feMergeNode in="OUTLINE"></feMergeNode>
                <feMergeNode in="SourceGraphic"></feMergeNode>
            </feMerge>
        </filter>
        <filter id="hover" height="200%">
            <feMorphology in="SourceAlpha" result="DILATED" operator="dilate" radius="2"></feMorphology>
            <feFlood flood-color="#ff0000" flood-opacity="0.5" result="PINK"></feFlood>
            <feComposite in="PINK" in2="DILATED" operator="in" result="OUTLINE"></feComposite>
            <feMerge>
                <feMergeNode in="OUTLINE"></feMergeNode>
                <feMergeNode in="SourceGraphic"></feMergeNode>
            </feMerge>
            <feColorMatrix type="matrix" values="0   0   0   0   0                0   1   0   0   0                0   0   0   0   0                0   0   0   1   0 "></feColorMatrix>
        </filter>
    </defs>
</svg>
